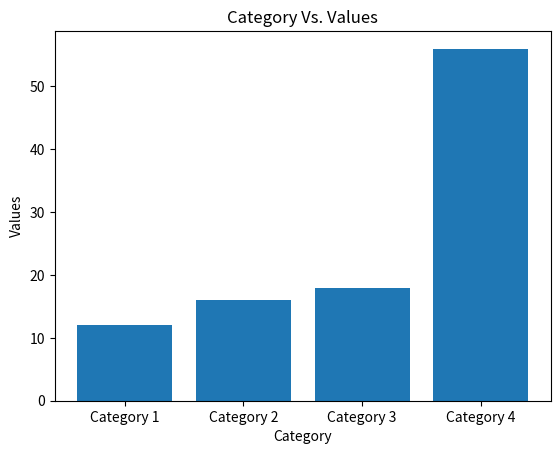

The script that saved this image:
import matplotlib.pyplot as plt

Category = ["Category 1", "Category 2", "Category 3", "Category 4"]
Values = [12, 16, 18, 56]

plt.bar(Category, Values)

plt.xlabel("Category")
plt.ylabel("Values")
plt.title("Category Vs. Values")
plt.show()
